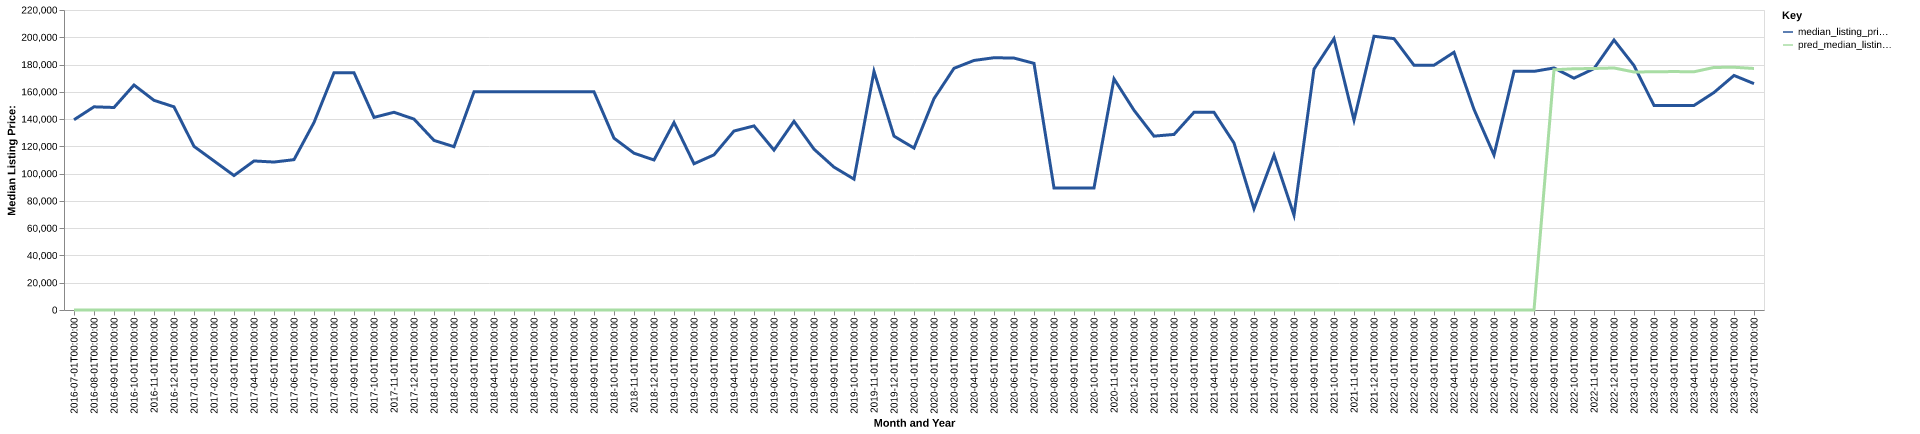

Data behind this chart, as committed beside it:
date, time_idx, median_listing_price, thirty_year_interest_rate_five, month, county_name, active_listing_count, median_days_on_market, pred_median_listing_price, month_year
2016-07-01, 0, 139500, 3.72, 7, crockett, tx, 15.0, 92.0, 0, Jul-2016
2016-08-01, 1, 149000, 3.73, 8, crockett, tx, 16.0, 104.0, 0, Aug-2016
2016-09-01, 2, 148500, 3.66, 9, crockett, tx, 16.0, 132.0, 0, Sep-2016
2016-10-01, 3, 165000, 3.64, 10, crockett, tx, 15.0, 149.0, 0, Oct-2016
2016-11-01, 4, 153750, 3.66, 11, crockett, tx, 17.0, 159.0, 0, Nov-2016
2016-12-01, 5, 149000, 3.48, 12, crockett, tx, 15.0, 183.0, 0, Dec-2016
2017-01-01, 6, 120000, 3.45, 1, crockett, tx, 15.0, 215.0, 0, Jan-2017
2017-02-01, 7, 109300, 3.5, 2, crockett, tx, 18.0, 168.0, 0, Feb-2017
2017-03-01, 8, 98600, 3.52, 3, crockett, tx, 17.0, 169.0, 0, Mar-2017
2017-04-01, 9, 109300, 4.03, 4, crockett, tx, 15.0, 207.0, 0, Apr-2017
2017-05-01, 10, 108500, 4.32, 5, crockett, tx, 16.0, 182.0, 0, May-2017
2017-06-01, 11, 110250, 4.2, 6, crockett, tx, 14.0, 188.0, 0, Jun-2017
2017-07-01, 12, 137500, 4.19, 7, crockett, tx, 14.0, 170.0, 0, Jul-2017
2017-08-01, 13, 174000, 4.3, 8, crockett, tx, 13.0, 67.0, 0, Aug-2017
2017-09-01, 14, 174000, 4.1, 9, crockett, tx, 13.0, 80.0, 0, Sep-2017
2017-10-01, 15, 141250, 4.05, 10, crockett, tx, 17.0, 76.0, 0, Oct-2017
2017-11-01, 16, 145000, 3.94, 11, crockett, tx, 17.0, 85.0, 0, Nov-2017
2017-12-01, 17, 140000, 4.03, 12, crockett, tx, 15.0, 104.0, 0, Dec-2017
2018-01-01, 18, 124375, 3.93, 1, crockett, tx, 15.0, 119.0, 0, Jan-2018
2018-02-01, 19, 119750, 3.83, 2, crockett, tx, 13.0, 147.0, 0, Feb-2018
2018-03-01, 20, 160000, 3.94, 3, crockett, tx, 12.0, 178.0, 0, Mar-2018
2018-04-01, 21, 160000, 3.95, 4, crockett, tx, 12.0, 163.0, 0, Apr-2018
2018-05-01, 22, 160000, 3.99, 5, crockett, tx, 12.0, 157.0, 0, May-2018
2018-06-01, 23, 160000, 4.15, 6, crockett, tx, 13.0, 215.0, 0, Jun-2018
2018-07-01, 24, 160000, 4.4, 7, crockett, tx, 14.0, 233.0, 0, Jul-2018
2018-08-01, 25, 160000, 4.46, 8, crockett, tx, 14.0, 225.0, 0, Aug-2018
2018-09-01, 26, 160000, 4.58, 9, crockett, tx, 13.0, 196.0, 0, Sep-2018
2018-10-01, 27, 126000, 4.66, 10, crockett, tx, 14.0, 111.0, 0, Oct-2018
2018-11-01, 28, 115000, 4.62, 11, crockett, tx, 15.0, 39.0, 0, Nov-2018
2018-12-01, 29, 110000, 4.54, 12, crockett, tx, 14.0, 66.0, 0, Dec-2018
2019-01-01, 30, 137500, 4.6, 1, crockett, tx, 12.0, 75.0, 0, Jan-2019
2019-02-01, 31, 107250, 4.72, 2, crockett, tx, 10.0, 103.0, 0, Feb-2019
2019-03-01, 32, 113786, 4.9, 3, crockett, tx, 9.0, 111.0, 0, Mar-2019
2019-04-01, 33, 131250, 4.94, 4, crockett, tx, 11.0, 101.0, 0, Apr-2019
2019-05-01, 34, 135000, 4.75, 5, crockett, tx, 11.0, 117.0, 0, May-2019
2019-06-01, 35, 117250, 4.51, 6, crockett, tx, 9.0, 72.0, 0, Jun-2019
2019-07-01, 36, 138375, 4.41, 7, crockett, tx, 6.0, 90.0, 0, Jul-2019
2019-08-01, 37, 117955, 4.41, 8, crockett, tx, 7.0, 106.0, 0, Aug-2019
2019-09-01, 38, 104761, 4.2, 9, crockett, tx, 7.0, 116.0, 0, Sep-2019
2019-10-01, 39, 95966, 4.14, 10, crockett, tx, 8.0, 122.0, 0, Oct-2019
2019-11-01, 40, 175000, 3.84, 11, crockett, tx, 6.0, 52.0, 0, Nov-2019
2019-12-01, 41, 127500, 3.81, 12, crockett, tx, 8.0, 46.0, 0, Dec-2019
2020-01-01, 42, 118750, 3.75, 1, crockett, tx, 9.0, 97.0, 0, Jan-2020
2020-02-01, 43, 155000, 3.73, 2, crockett, tx, 10.0, 105.0, 0, Feb-2020
2020-03-01, 44, 177250, 3.78, 3, crockett, tx, 9.0, 127.0, 0, Mar-2020
2020-04-01, 45, 183000, 3.75, 4, crockett, tx, 10.0, 131.0, 0, Apr-2020
2020-05-01, 46, 185000, 3.74, 5, crockett, tx, 7.0, 210.0, 0, May-2020
2020-06-01, 47, 184750, 3.72, 6, crockett, tx, 6.0, 230.0, 0, Jun-2020
2020-07-01, 48, 180875, 3.49, 7, crockett, tx, 6.0, 113.0, 0, Jul-2020
2020-08-01, 49, 89500, 3.65, 8, crockett, tx, 5.0, 46.0, 0, Aug-2020
2020-09-01, 50, 89500, 3.33, 9, crockett, tx, 5.0, 61.0, 0, Sep-2020
2020-10-01, 51, 89500, 3.28, 10, crockett, tx, 5.0, 84.0, 0, Oct-2020
2020-11-01, 52, 169500, 3.21, 11, crockett, tx, 5.0, 117.0, 0, Nov-2020
2020-12-01, 53, 146500, 3.07, 12, crockett, tx, 6.0, 89.0, 0, Dec-2020
2021-01-01, 54, 127500, 2.99, 1, crockett, tx, 6.0, 75.0, 0, Jan-2021
2021-02-01, 55, 128750, 2.93, 2, crockett, tx, 12.0, 43.0, 0, Feb-2021
2021-03-01, 56, 144975, 2.88, 3, crockett, tx, 12.0, 52.0, 0, Mar-2021
2021-04-01, 57, 144975, 2.84, 4, crockett, tx, 7.0, 70.0, 0, Apr-2021
2021-05-01, 58, 122450, 2.71, 5, crockett, tx, 8.0, 92.0, 0, May-2021
2021-06-01, 59, 74250, 2.79, 6, crockett, tx, 4.0, 97.0, 0, Jun-2021
... 25 more rows
